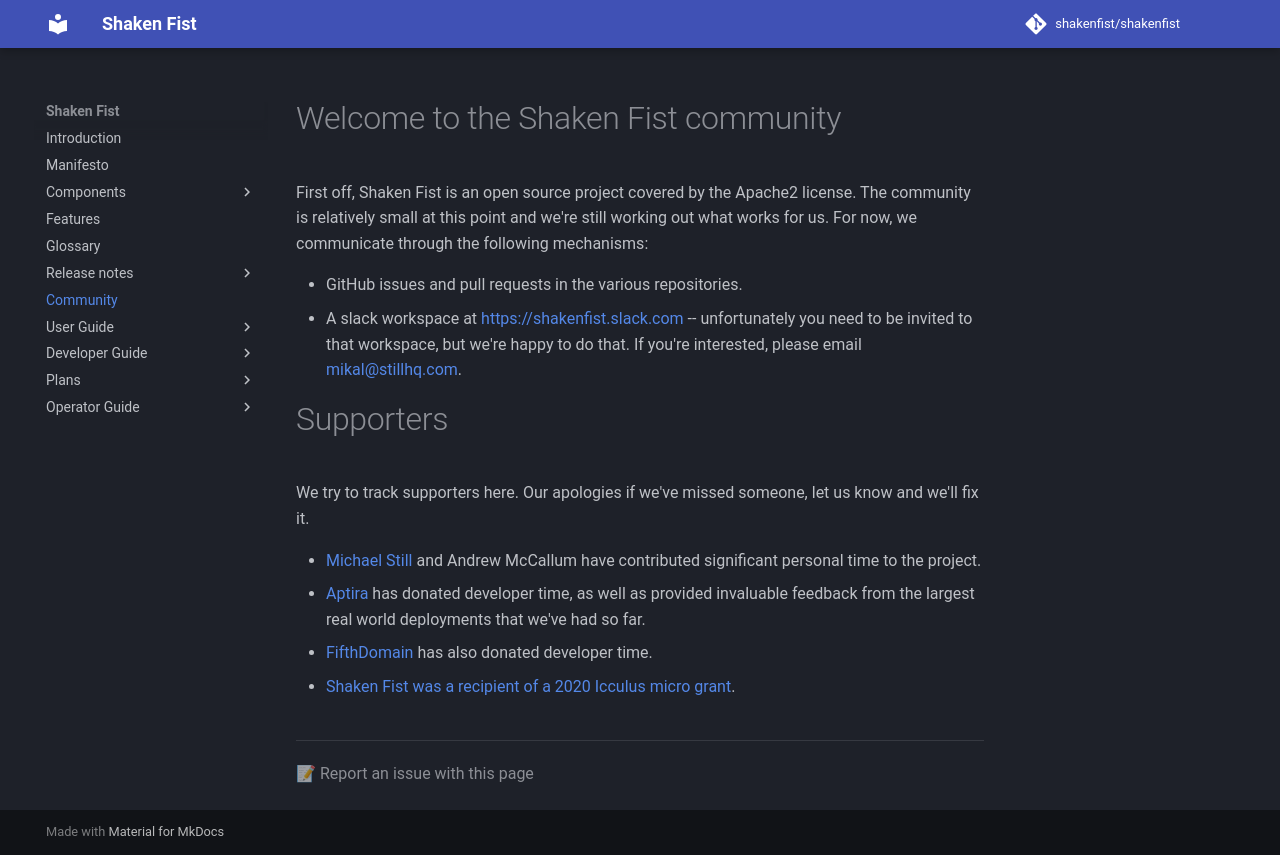

repository: shakenfist/shakenfist · page: community/index.html · generator: mkdocs

---
title: Community
---
# Welcome to the Shaken Fist community

First off, Shaken Fist is an open source project covered by the Apache2 license. The community is relatively small at this point and we're still working out what works for us. For now, we communicate through the following mechanisms:

* GitHub issues and pull requests in the various repositories.
* A slack workspace at https://shakenfist.slack.com -- unfortunately you need to be invited to that workspace, but we're happy to do that. If you're interested, please email mikal@stillhq.com.

# Supporters

We try to track supporters here. Our apologies if we've missed someone, let us know and we'll fix it.

* [Michael Still](https://www.madebymikal.com) and Andrew McCallum have contributed significant personal time to the project.
* [Aptira](https://www.aptira.com) has donated developer time, as well as provided invaluable feedback from the largest real world deployments that we've had so far.
* [FifthDomain](https://www.fifthdomain.com.au) has also donated developer time.
* [Shaken Fist was a recipient of a 2020 Icculus micro grant](https://icculus.org/microgrant2020/).
